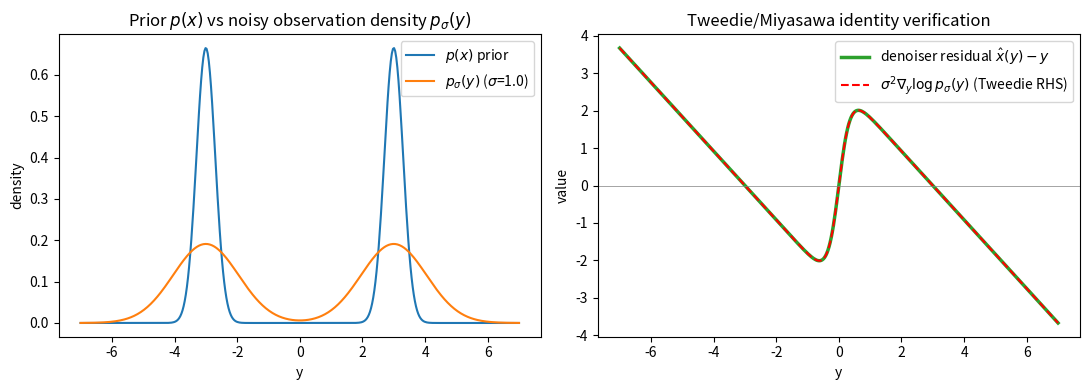
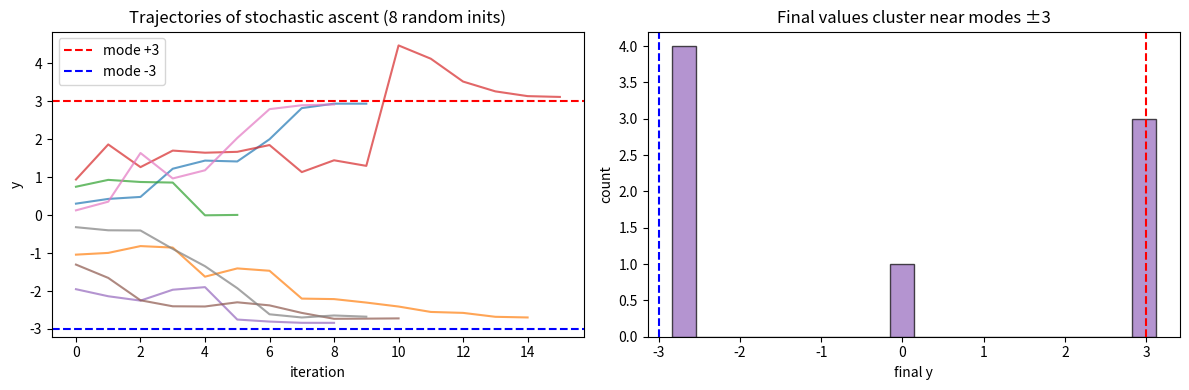
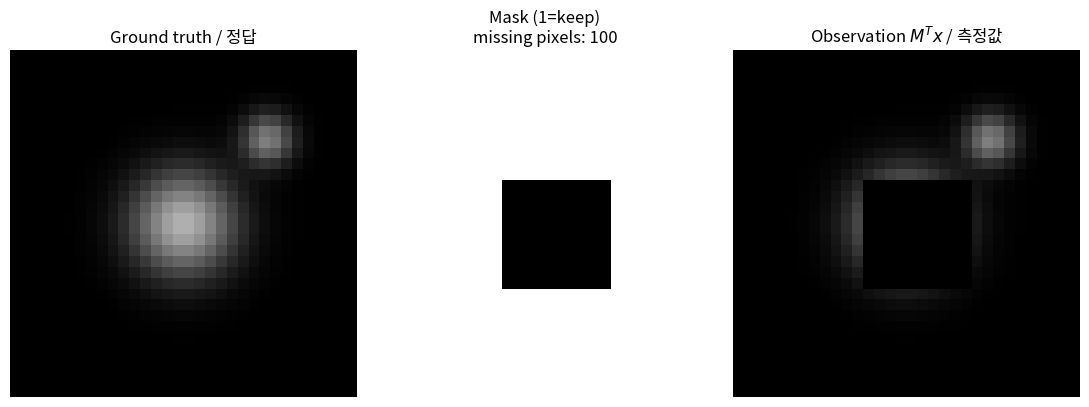
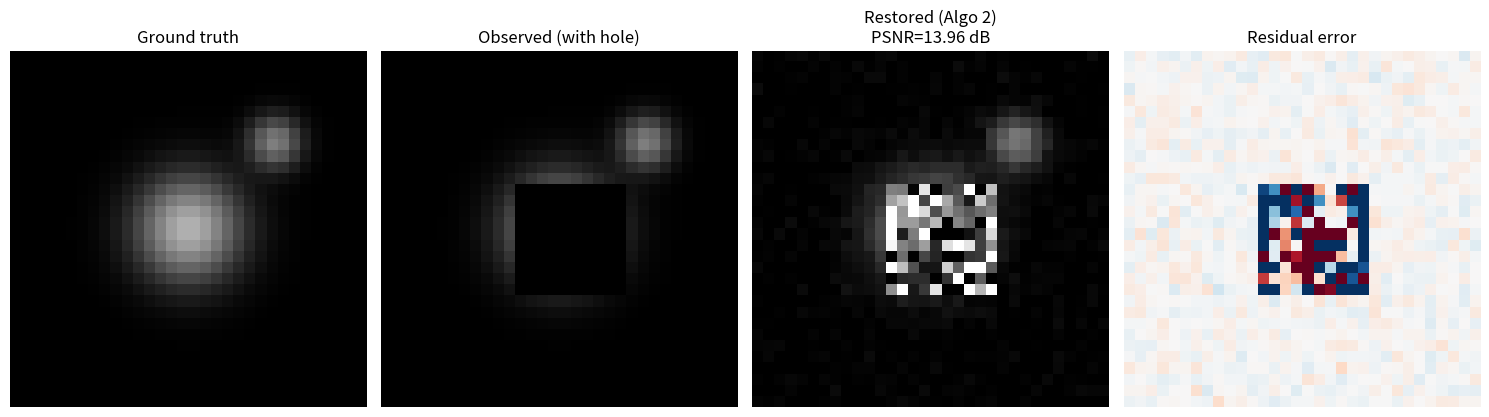
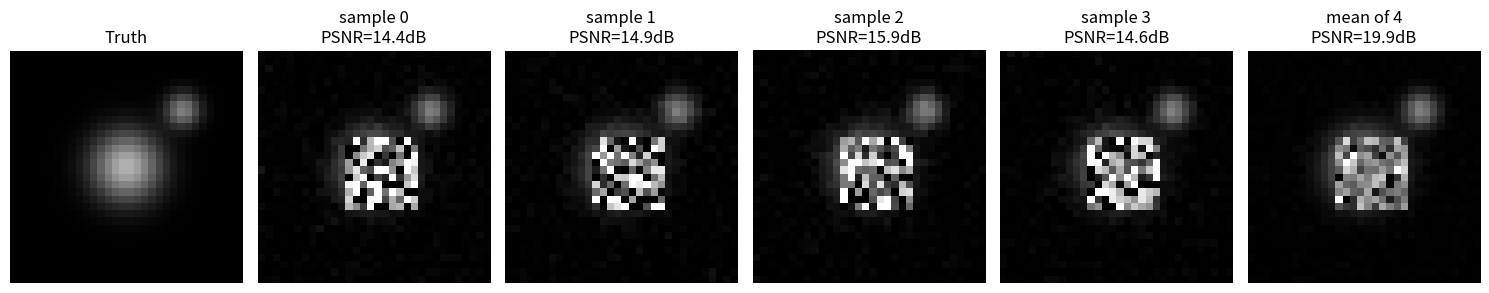

Recreate these plots in Python, in order.
from __future__ import annotations

import numpy as np
import matplotlib.pyplot as plt
from numpy.typing import NDArray

plt.rcParams['figure.figsize'] = (10, 4)
plt.rcParams['font.size'] = 10
rng = np.random.default_rng(42)
print('Modules loaded.')

def gmm_pdf(y: NDArray, mus: NDArray, sigmas: NDArray, weights: NDArray) -> NDArray:
    """PDF of a 1-D Gaussian mixture at points y."""
    y = np.atleast_1d(y).astype(np.float64)
    components = (
        weights[None, :] *
        np.exp(-0.5 * ((y[:, None] - mus[None, :]) / sigmas[None, :]) ** 2) /
        (np.sqrt(2 * np.pi) * sigmas[None, :])
    )
    return components.sum(axis=1)


def gmm_mmse_denoiser(y: NDArray, mus: NDArray, sigmas: NDArray, weights: NDArray, noise_std: float) -> NDArray:
    """Analytic MMSE denoiser for 1-D Gaussian mixture observed under Gaussian noise of std noise_std."""
    y = np.atleast_1d(y).astype(np.float64)
    obs_var = sigmas ** 2 + noise_std ** 2
    obs_std = np.sqrt(obs_var)
    log_resp = (
        np.log(weights[None, :])
        - 0.5 * ((y[:, None] - mus[None, :]) ** 2 / obs_var[None, :])
        - np.log(obs_std[None, :])
    )
    log_resp -= log_resp.max(axis=1, keepdims=True)
    resp = np.exp(log_resp)
    resp /= resp.sum(axis=1, keepdims=True)
    posterior_mean = (sigmas ** 2 / obs_var)[None, :] * y[:, None] + (noise_std ** 2 / obs_var * mus)[None, :]
    return (resp * posterior_mean).sum(axis=1)


def gmm_score(y: NDArray, mus: NDArray, sigmas: NDArray, weights: NDArray, noise_std: float) -> NDArray:
    """Analytic gradient of log p_sigma(y) for 1-D Gaussian mixture observed under Gaussian noise."""
    y = np.atleast_1d(y).astype(np.float64)
    obs_var = sigmas ** 2 + noise_std ** 2
    obs_std = np.sqrt(obs_var)
    components = (
        weights[None, :] *
        np.exp(-0.5 * ((y[:, None] - mus[None, :]) / obs_std[None, :]) ** 2) /
        (np.sqrt(2 * np.pi) * obs_std[None, :])
    )
    p_y = components.sum(axis=1, keepdims=True)
    grad_components = -components * (y[:, None] - mus[None, :]) / obs_var[None, :]
    return (grad_components.sum(axis=1, keepdims=True) / p_y).squeeze()


# Bimodal prior
mus = np.array([-3.0, +3.0])
sigmas = np.array([0.3, 0.3])
weights = np.array([0.5, 0.5])

noise_std = 1.0
y_grid = np.linspace(-7, 7, 401)

denoiser = gmm_mmse_denoiser(y_grid, mus, sigmas, weights, noise_std)
residual = denoiser - y_grid
score = gmm_score(y_grid, mus, sigmas, weights, noise_std)
tweedie_rhs = noise_std ** 2 * score

max_err = np.abs(residual - tweedie_rhs).max()
print(f'Maximum |denoiser-residual - sigma^2 * score| = {max_err:.2e}')
print('Should be ~0 (numerical precision) — Tweedie identity is exact.')

fig, axes = plt.subplots(1, 2, figsize=(11, 4))
axes[0].plot(y_grid, gmm_pdf(y_grid, mus, sigmas, weights), label=r'$p(x)$ prior', color='tab:blue')
p_sigma = np.array([(weights * np.exp(-0.5 * (y - mus) ** 2 / (sigmas ** 2 + noise_std ** 2))
                     / np.sqrt(2 * np.pi * (sigmas ** 2 + noise_std ** 2))).sum() for y in y_grid])
axes[0].plot(y_grid, p_sigma, label=fr'$p_\sigma(y)$ ($\sigma$={noise_std})', color='tab:orange')
axes[0].set_title('Prior $p(x)$ vs noisy observation density $p_\\sigma(y)$')
axes[0].legend(); axes[0].set_xlabel('y'); axes[0].set_ylabel('density')

axes[1].plot(y_grid, residual, label=r'denoiser residual $\hat x(y) - y$', color='tab:green', linewidth=2.5)
axes[1].plot(y_grid, tweedie_rhs, '--', label=r'$\sigma^2 \nabla_y \log p_\sigma(y)$ (Tweedie RHS)',
             color='red', linewidth=1.5)
axes[1].set_title('Tweedie/Miyasawa identity verification')
axes[1].legend(); axes[1].set_xlabel('y'); axes[1].set_ylabel('value')
axes[1].axhline(0, color='gray', linewidth=0.5)
plt.tight_layout(); plt.show()

def stochastic_ascent_1d(
    f_fn,
    y0: float,
    sigma_0: float = 1.0,
    sigma_L: float = 0.05,
    h0: float = 0.05,
    beta: float = 0.5,
    max_iter: int = 200,
    seed: int = 0,
) -> tuple[NDArray, NDArray]:
    """Algorithm 1 of Kadkhodaie-Simoncelli for 1-D scalar problem.

    Args:
        f_fn: callable y -> denoiser_residual = sigma^2 * score, with sigma adapted on the fly.
              Here we pass a lambda that uses the current effective sigma_t.
        y0: scalar initialization.
        sigma_0: initial effective noise std.
        sigma_L: terminal effective noise std.
        h0: initial step fraction.
        beta: injected-noise factor (1 = no noise; 0 = full noise).
        max_iter: maximum iterations.
        seed: RNG seed.

    Returns:
        Trajectory of y values and effective sigma values.
    """
    g = np.random.default_rng(seed)
    ys = [y0]
    sigmas_eff = [sigma_0]
    sigma_prev = sigma_0
    for t in range(1, max_iter + 1):
        if sigma_prev <= sigma_L:
            break
        h_t = h0 * t / (1 + h0 * (t - 1))
        d_t = f_fn(ys[-1], sigma_prev)
        sigma_t_sq = max(d_t ** 2, 1e-12)  # 1-D so ||d||^2/N = d^2
        gamma_t_sq = max(((1 - beta * h_t) ** 2 - (1 - h_t) ** 2) * sigma_t_sq, 0.0)
        z_t = g.standard_normal()
        y_new = ys[-1] + h_t * d_t + np.sqrt(gamma_t_sq) * z_t
        sigma_prev = np.sqrt((1 - beta * h_t) ** 2 * sigma_t_sq)
        ys.append(y_new)
        sigmas_eff.append(sigma_prev)
    return np.array(ys), np.array(sigmas_eff)


# f(y) = sigma^2 * score, where sigma is the *current* effective noise std
def f_function(y: float, sigma: float) -> float:
    arr_y = np.array([y])
    return float(gmm_mmse_denoiser(arr_y, mus, sigmas, weights, sigma)[0] - y)


fig, axes = plt.subplots(1, 2, figsize=(12, 4))
trajectories = []
for seed in range(8):
    y0 = rng.normal(0.0, 1.0)
    traj, _ = stochastic_ascent_1d(f_function, y0, sigma_0=1.0, sigma_L=0.05,
                                     h0=0.05, beta=0.5, max_iter=200, seed=seed)
    trajectories.append(traj)
    axes[0].plot(traj, alpha=0.7)
axes[0].axhline(+3, color='red', linestyle='--', label='mode +3')
axes[0].axhline(-3, color='blue', linestyle='--', label='mode -3')
axes[0].set_xlabel('iteration'); axes[0].set_ylabel('y')
axes[0].set_title('Trajectories of stochastic ascent (8 random inits)')
axes[0].legend()

# Histogram of converged values
final_values = np.array([traj[-1] for traj in trajectories])
axes[1].hist(final_values, bins=20, color='tab:purple', edgecolor='black', alpha=0.7)
axes[1].axvline(+3, color='red', linestyle='--')
axes[1].axvline(-3, color='blue', linestyle='--')
axes[1].set_xlabel('final y'); axes[1].set_ylabel('count')
axes[1].set_title('Final values cluster near modes ±3')
plt.tight_layout(); plt.show()

print(f'Final values from 8 inits: {final_values}')
print(f'Mean abs distance to nearest mode: {np.abs(np.abs(final_values) - 3).mean():.3f}')

from scipy.ndimage import gaussian_filter


def make_synthetic_image(size: int = 32) -> NDArray[np.float64]:
    """Make a smooth synthetic image: Gaussian blob on white background."""
    yy, xx = np.meshgrid(np.linspace(-1, 1, size), np.linspace(-1, 1, size), indexing='ij')
    img = 0.7 * np.exp(-(xx ** 2 + yy ** 2) / 0.3 ** 2)  # central Gaussian blob
    img += 0.5 * np.exp(-((xx - 0.5) ** 2 + (yy + 0.5) ** 2) / 0.15 ** 2)  # secondary blob
    img = np.clip(img, 0.0, 1.0)
    return img


def gaussian_denoiser(y: NDArray[np.float64], sigma_noise: float) -> NDArray[np.float64]:
    """Cheap "denoiser": Gaussian smoothing with bandwidth tied to sigma_noise.

    For a Gaussian-smoothness prior with bandwidth tau, MMSE denoiser is approximately
    Gaussian filtering with width sqrt(sigma^2 / (sigma^2 + tau^2)) * tau. We use a simple
    tau-proportional bandwidth.
    """
    bandwidth = max(0.5 * sigma_noise / 0.2, 0.3)
    return gaussian_filter(y, sigma=bandwidth, mode='reflect')


clean_img = make_synthetic_image(size=32)

# Set up inpainting: mask out a square region (10x10 in the middle)
mask = np.ones_like(clean_img)  # 1 = retained, 0 = missing
mask[12:22, 12:22] = 0.0
observed_pixels = clean_img * mask

fig, axes = plt.subplots(1, 3, figsize=(11, 4))
axes[0].imshow(clean_img, cmap='gray', vmin=0, vmax=1)
axes[0].set_title('Ground truth / 정답')
axes[1].imshow(mask, cmap='gray', vmin=0, vmax=1)
axes[1].set_title(f'Mask (1=keep)\nmissing pixels: {int((1-mask).sum())}')
axes[2].imshow(observed_pixels, cmap='gray', vmin=0, vmax=1)
axes[2].set_title('Observation $M^Tx$ / 측정값')
for ax in axes: ax.axis('off')
plt.tight_layout(); plt.show()
print(f'Image shape: {clean_img.shape}, missing block: {int((1-mask).sum())} pixels.')

def constrained_sampling_inpaint(
    observed: NDArray[np.float64],
    mask: NDArray[np.float64],
    denoiser_fn,
    sigma_0: float = 0.6,
    sigma_L: float = 0.05,
    h0: float = 0.05,
    beta: float = 0.5,
    max_iter: int = 100,
    seed: int = 0,
) -> tuple[NDArray[np.float64], list[float]]:
    """Algorithm 2 specialised for pixel-mask inpainting.

    Args:
        observed: image with missing pixels = 0 (shape HxW).
        mask: 0/1 array, 1 = retained pixel.
        denoiser_fn: callable (y, sigma) -> denoised image.
        sigma_0, sigma_L, h0, beta: schedule parameters.
        max_iter: maximum iterations.
        seed: RNG seed.

    Returns:
        Final image and list of effective sigmas per iteration.
    """
    g = np.random.default_rng(seed)
    # Initialisation: observed pixels = observed, missing = 0.5 + Gaussian noise
    y = mask * observed + (1 - mask) * (0.5 + sigma_0 * g.standard_normal(observed.shape))
    sigma_prev = sigma_0
    sigma_history = [sigma_prev]
    n_pix = observed.size
    for t in range(1, max_iter + 1):
        if sigma_prev <= sigma_L:
            break
        h_t = h0 * t / (1 + h0 * (t - 1))
        residual = denoiser_fn(y, sigma_prev) - y  # f(y) = sigma^2 * score
        # Eq. 9 specialised:
        d_t = (1 - mask) * residual + mask * (observed - y)
        sigma_t_sq = max((d_t ** 2).sum() / n_pix, 1e-12)
        gamma_t_sq = max(((1 - beta * h_t) ** 2 - (1 - h_t) ** 2) * sigma_t_sq, 0.0)
        z = g.standard_normal(observed.shape)
        y = y + h_t * d_t + np.sqrt(gamma_t_sq) * z
        sigma_prev = np.sqrt(max((1 - beta * h_t) ** 2 * sigma_t_sq, 1e-12))
        sigma_history.append(sigma_prev)
    return y, sigma_history


# Run constrained sampling
restored, sigma_hist = constrained_sampling_inpaint(
    observed_pixels, mask, gaussian_denoiser,
    sigma_0=0.6, sigma_L=0.02, h0=0.05, beta=0.5, max_iter=200, seed=1
)

# PSNR helper
def psnr(a, b):
    mse = ((a - b) ** 2).mean()
    return float('inf') if mse == 0 else 10 * np.log10(1.0 / mse)

psnr_obs = psnr(observed_pixels, clean_img)  # treats missing block as 0
psnr_rest = psnr(restored, clean_img)
print(f'PSNR observation (missing as 0): {psnr_obs:.2f} dB')
print(f'PSNR restoration: {psnr_rest:.2f} dB')
print(f'PSNR improvement on missing block only: {psnr(restored * (1-mask), clean_img * (1-mask)):.2f} dB')

fig, axes = plt.subplots(1, 4, figsize=(15, 4))
axes[0].imshow(clean_img, cmap='gray', vmin=0, vmax=1); axes[0].set_title('Ground truth')
axes[1].imshow(observed_pixels, cmap='gray', vmin=0, vmax=1); axes[1].set_title('Observed (with hole)')
axes[2].imshow(restored, cmap='gray', vmin=0, vmax=1)
axes[2].set_title(f'Restored (Algo 2)\nPSNR={psnr_rest:.2f} dB')
axes[3].imshow(restored - clean_img, cmap='RdBu', vmin=-0.3, vmax=0.3); axes[3].set_title('Residual error')
for ax in axes: ax.axis('off')
plt.tight_layout(); plt.show()

n_samples = 4
samples = []
for s in range(n_samples):
    out, _ = constrained_sampling_inpaint(
        observed_pixels, mask, gaussian_denoiser,
        sigma_0=0.6, sigma_L=0.02, h0=0.05, beta=0.3, max_iter=200, seed=100 + s
    )
    samples.append(out)

samples_arr = np.stack(samples, axis=0)
mean_sample = samples_arr.mean(axis=0)

fig, axes = plt.subplots(1, n_samples + 2, figsize=(15, 3))
axes[0].imshow(clean_img, cmap='gray', vmin=0, vmax=1); axes[0].set_title('Truth')
axes[0].axis('off')
for i, s in enumerate(samples):
    axes[i + 1].imshow(s, cmap='gray', vmin=0, vmax=1)
    axes[i + 1].set_title(f'sample {i}\nPSNR={psnr(s, clean_img):.1f}dB'); axes[i + 1].axis('off')
axes[-1].imshow(mean_sample, cmap='gray', vmin=0, vmax=1)
axes[-1].set_title(f'mean of {n_samples}\nPSNR={psnr(mean_sample, clean_img):.1f}dB'); axes[-1].axis('off')
plt.tight_layout(); plt.show()

print('Each sample is slightly different (different injected noise) but all consistent with observed pixels.')
print("Averaging samples is a 'convex combination' — better PSNR but blurrier (paper §3.2 obs).")
